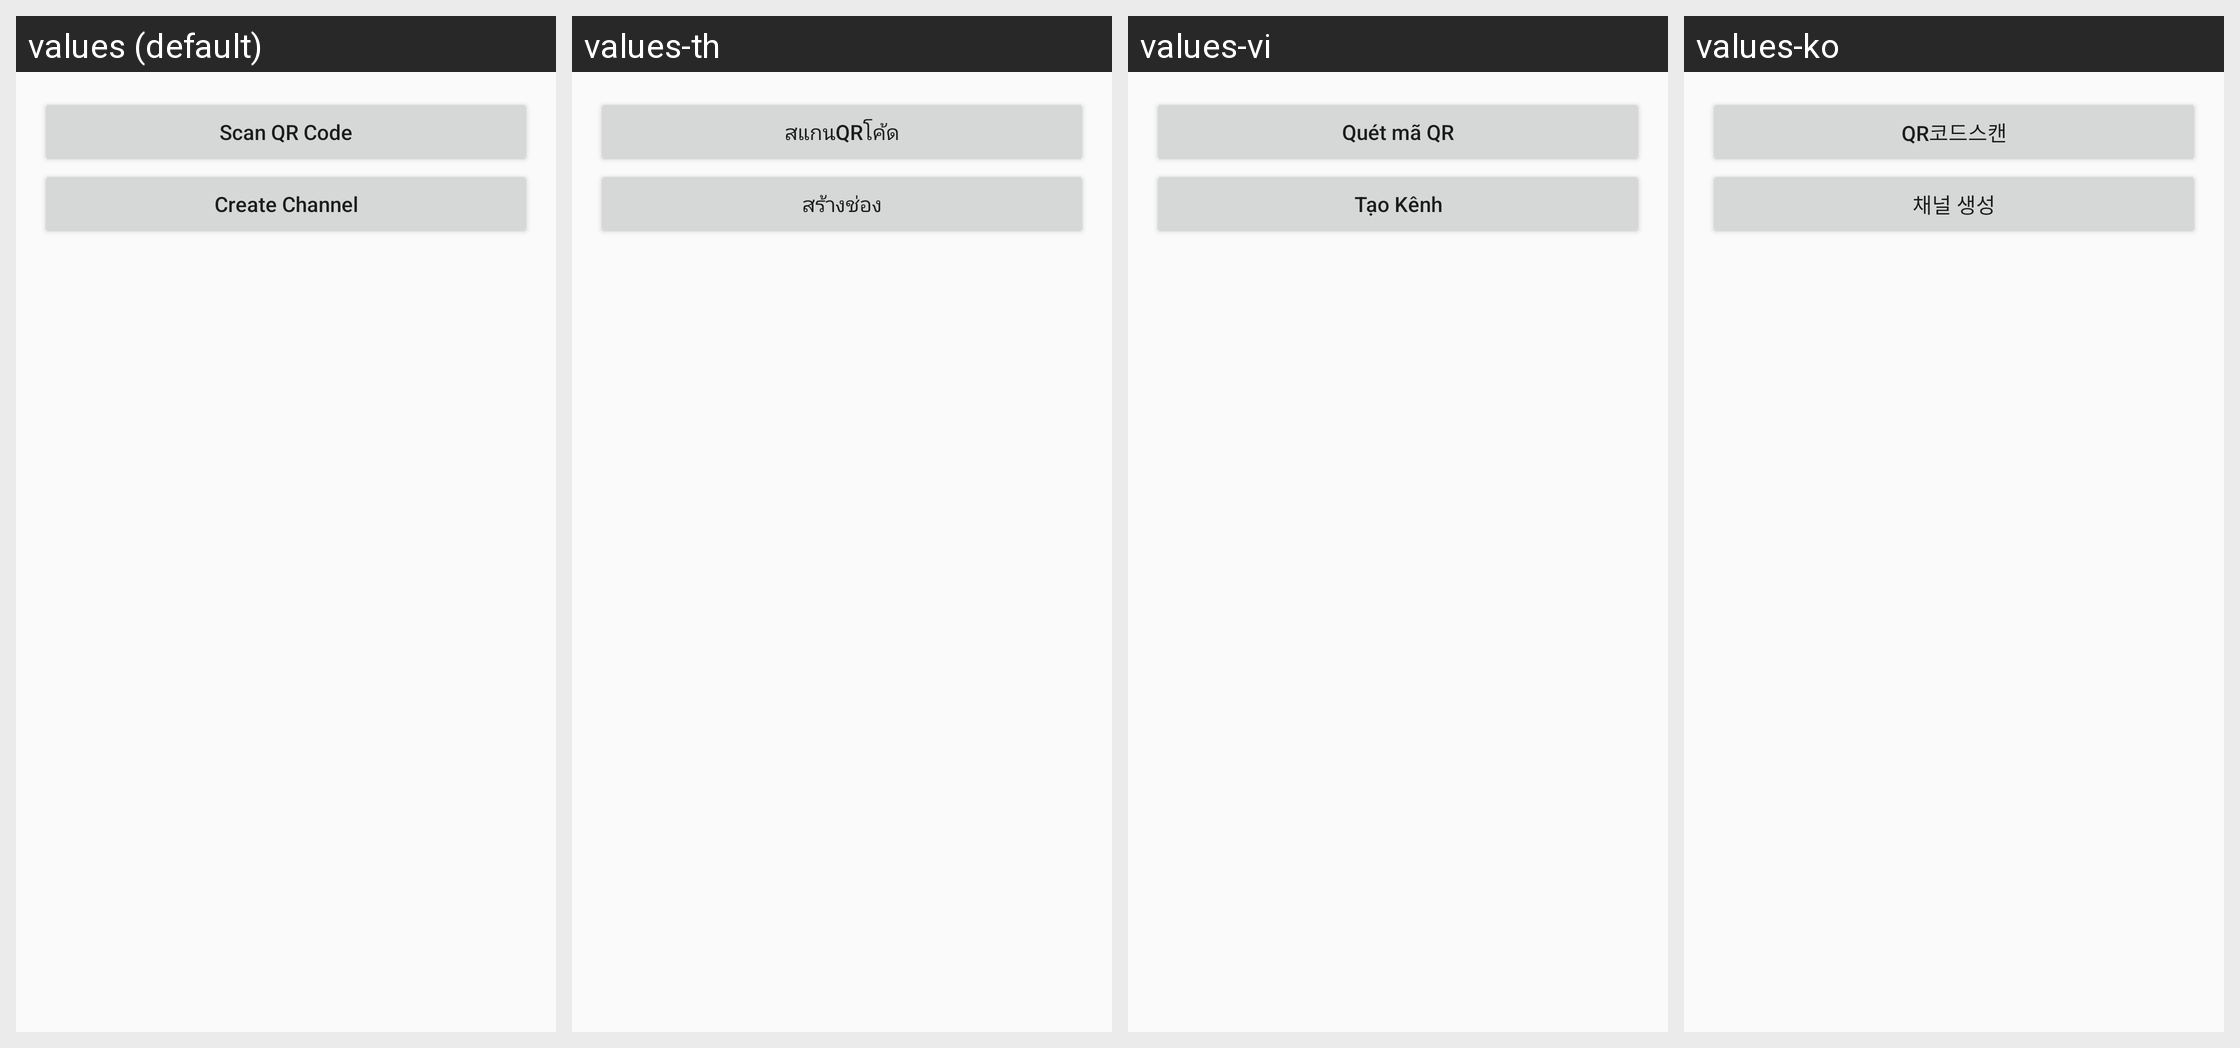

Locale-by-locale string values for the Android screen shown in this grid:
Android screen res/layout/dialog_channel_new.xml rendered under 4 locales, left to right: values (default), values-th, values-vi, values-ko. Device: Nexus 5 (rendered at 1080×1920; each locale shown at half size, 540×960, under a caption strip naming it); theme AppTheme.
Other locales in the repository, not shown: values-de, values-es, values-fr, values-ja, values-nl, values-ru, values-zh-rTW.
Strings drawn on this screen, with the default value and each locale's value (text and hints the layout hard-codes, and strings that could not be matched under every locale, appear in the picture but are not listed):

scan_qr_code
  values: Scan QR Code
  values-th: สแกนQRโค้ด
  values-vi: Quét mã QR
  values-ko: QR코드스캔

create_channel
  values: Create Channel
  values-th: สร้างช่อง
  values-vi: Tạo Kênh
  values-ko: 채널 생성
